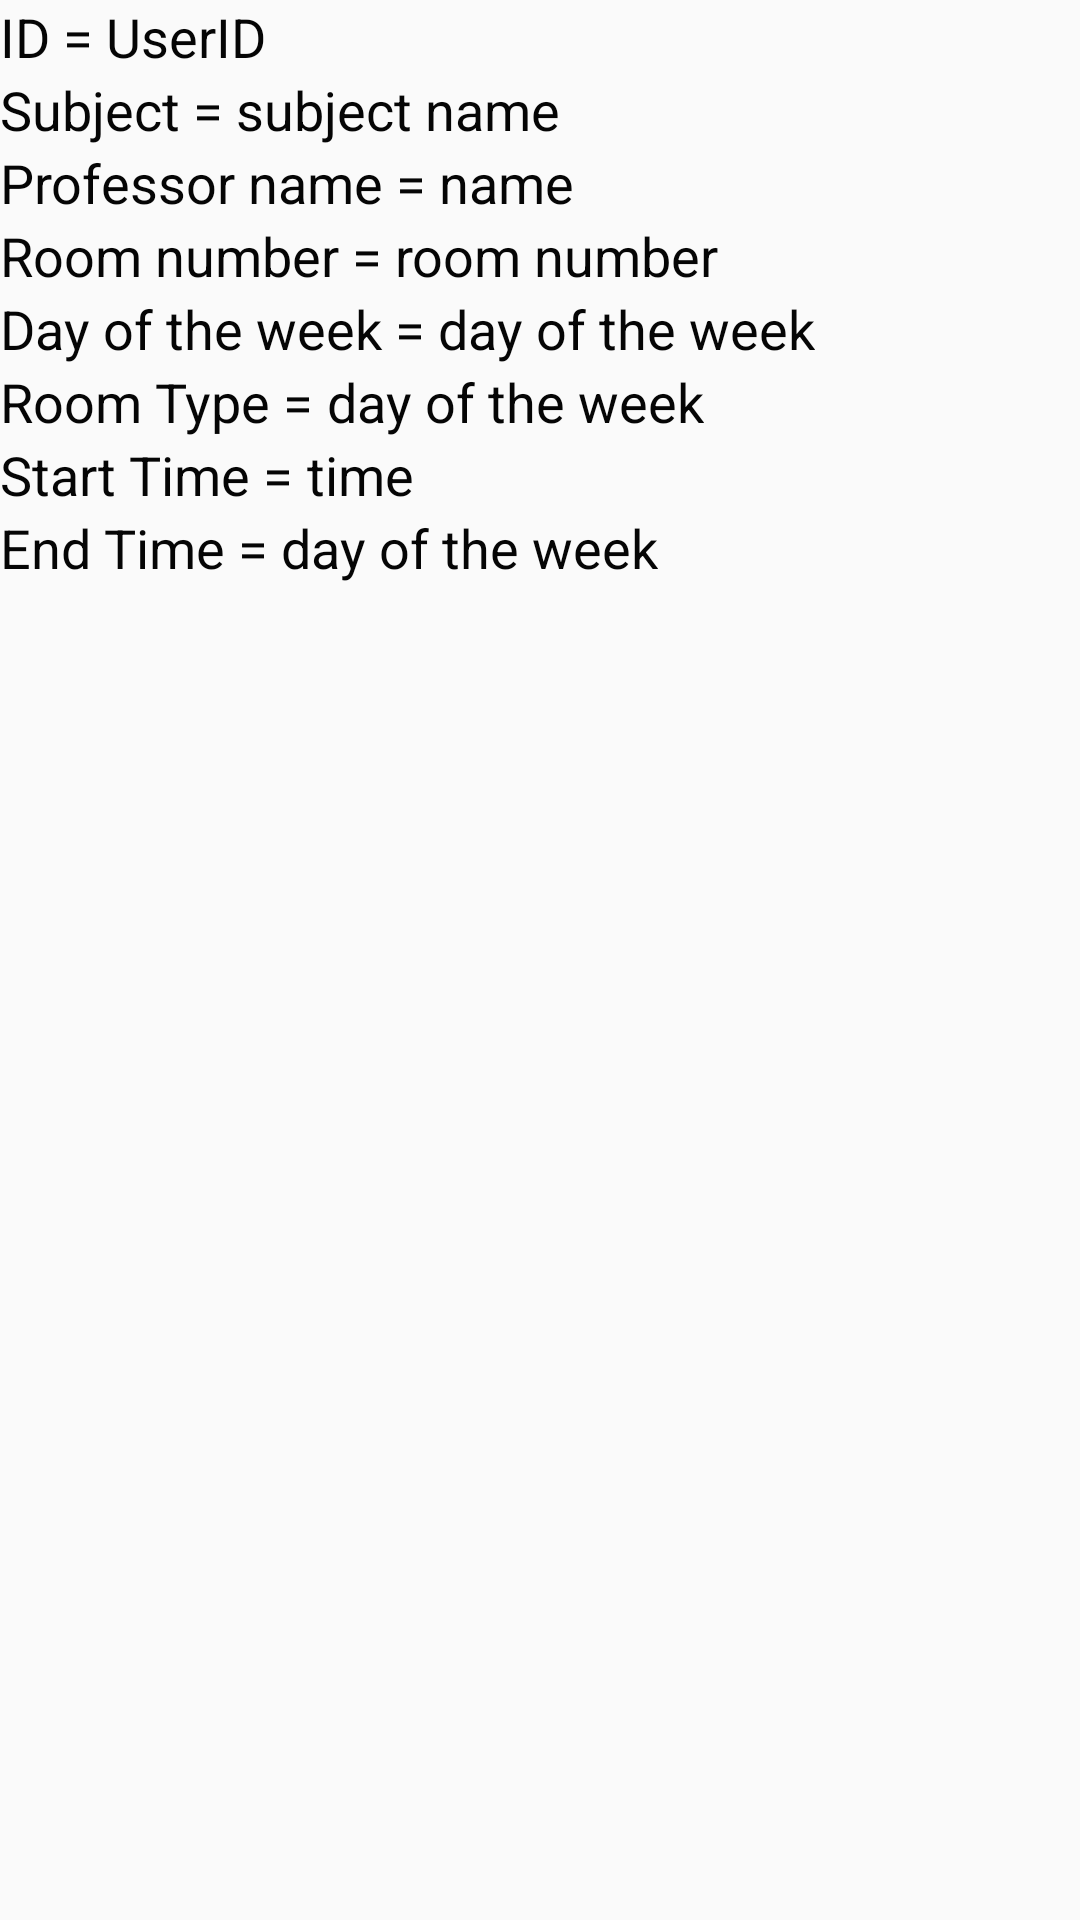

Produce the Android XML layout that renders to this screen, including the resource entries it uses.
<!-- AndroidManifest.xml: application theme AppTheme -->
<!-- res/layout/items.xml -->
<?xml version="1.0" encoding="utf-8"?>
<RelativeLayout xmlns:android="http://schemas.android.com/apk/res/android"
    android:orientation="vertical" android:layout_width="match_parent"
    android:layout_height="match_parent">

    <TextView
        android:id="@+id/textView1"
        android:layout_width="wrap_content"
        android:layout_height="wrap_content"
        android:layout_alignParentLeft="true"
        android:layout_alignParentTop="true"
        android:text="ID = "
        android:textAppearance="?android:attr/textAppearanceMedium"
        android:textColor="#050505" />

    <TextView
        android:id="@+id/textViewID"
        android:layout_width="wrap_content"
        android:layout_height="wrap_content"
        android:layout_alignBaseline="@+id/textView1"
        android:layout_alignBottom="@+id/textView1"
        android:layout_toRightOf="@+id/textView1"
        android:text="UserID"
        android:textAppearance="?android:attr/textAppearanceMedium"
        android:textColor="#050505" />

    <TextView
        android:id="@+id/textView2"
        android:layout_width="wrap_content"
        android:layout_height="wrap_content"
        android:layout_alignParentLeft="true"
        android:layout_below="@+id/textView1"
        android:text="Subject = "
        android:textAppearance="?android:attr/textAppearanceMedium"
        android:textColor="#050505" />

    <TextView
        android:id="@+id/textViewSUBJECT"
        android:layout_width="wrap_content"
        android:layout_height="wrap_content"
        android:layout_below="@+id/textViewID"
        android:layout_toRightOf="@+id/textView2"
        android:text="subject name"
        android:textAppearance="?android:attr/textAppearanceMedium"
        android:textColor="#050505" />

    <TextView
        android:id="@+id/textView3"
        android:layout_width="wrap_content"
        android:layout_height="wrap_content"
        android:layout_alignParentLeft="true"
        android:layout_below="@+id/textView2"
        android:text="Professor name = "
        android:textAppearance="?android:attr/textAppearanceMedium"
        android:textColor="#050505" />

    <TextView
        android:id="@+id/textViewPROFESSOR"
        android:layout_width="wrap_content"
        android:layout_height="wrap_content"
        android:layout_alignBottom="@+id/textView3"
        android:layout_toRightOf="@+id/textView3"
        android:text="name"
        android:textAppearance="?android:attr/textAppearanceMedium"
        android:textColor="#050505" />

    <TextView
        android:id="@+id/textView4"
        android:layout_width="wrap_content"
        android:layout_height="wrap_content"
        android:layout_alignParentLeft="true"
        android:layout_below="@+id/textView3"
        android:text="Room number = "
        android:textAppearance="?android:attr/textAppearanceMedium"
        android:textColor="#050505" />

    <TextView
        android:id="@+id/textViewROOM"
        android:layout_width="wrap_content"
        android:layout_height="wrap_content"
        android:layout_alignBottom="@+id/textView4"
        android:layout_toRightOf="@+id/textView4"
        android:text="room number"
        android:textAppearance="?android:attr/textAppearanceMedium"
        android:textColor="#050505" />

    <TextView
        android:id="@+id/textView5"
        android:layout_width="wrap_content"
        android:layout_height="wrap_content"
        android:layout_alignParentLeft="true"
        android:layout_below="@+id/textView4"
        android:text="Day of the week = "
        android:textAppearance="?android:attr/textAppearanceMedium"
        android:textColor="#050505" />

    <TextView
        android:id="@+id/textViewDAY"
        android:layout_width="wrap_content"
        android:layout_height="wrap_content"
        android:layout_alignBottom="@+id/textView5"
        android:layout_toRightOf="@+id/textView5"
        android:text="day of the week"
        android:textAppearance="?android:attr/textAppearanceMedium"
        android:textColor="#050505" />

    <TextView
        android:id="@+id/textView6"
        android:layout_width="wrap_content"
        android:layout_height="wrap_content"
        android:layout_alignParentLeft="true"
        android:layout_below="@+id/textView5"
        android:text="Room Type = "
        android:textAppearance="?android:attr/textAppearanceMedium"
        android:textColor="#050505" />

    <TextView
        android:id="@+id/textViewTYPE"
        android:layout_width="wrap_content"
        android:layout_height="wrap_content"
        android:layout_alignBottom="@+id/textView6"
        android:layout_toRightOf="@+id/textView6"
        android:text="day of the week"
        android:textAppearance="?android:attr/textAppearanceMedium"
        android:textColor="#050505" />

    <TextView
        android:id="@+id/textView7"
        android:layout_width="wrap_content"
        android:layout_height="wrap_content"
        android:layout_alignParentLeft="true"
        android:layout_below="@+id/textView6"
        android:text="Start Time = "
        android:textAppearance="?android:attr/textAppearanceMedium"
        android:textColor="#050505" />

    <TextView
        android:id="@+id/textViewSTART"
        android:layout_width="wrap_content"
        android:layout_height="wrap_content"
        android:layout_alignBottom="@+id/textView7"
        android:layout_toRightOf="@+id/textView7"
        android:text="time"
        android:textAppearance="?android:attr/textAppearanceMedium"
        android:textColor="#050505" />

    <TextView
        android:id="@+id/textView8"
        android:layout_width="wrap_content"
        android:layout_height="wrap_content"
        android:layout_alignParentLeft="true"
        android:layout_below="@+id/textView7"
        android:text="End Time = "
        android:textAppearance="?android:attr/textAppearanceMedium"
        android:textColor="#050505" />

    <TextView
        android:id="@+id/textViewEND"
        android:layout_width="wrap_content"
        android:layout_height="wrap_content"
        android:layout_alignBottom="@+id/textView8"
        android:layout_toRightOf="@+id/textView8"
        android:text="day of the week"
        android:textAppearance="?android:attr/textAppearanceMedium"
        android:textColor="#050505" />

</RelativeLayout>
<!-- resources referenced by this layout -->
<resources>
  <style name="AppTheme" parent="Theme.AppCompat.Light.DarkActionBar">
          
          <item name="colorPrimary">@color/colorAccent</item>
          <item name="colorPrimaryDark">@color/colorPrimaryDark</item>
          <item name="colorAccent">@color/colorAccent</item>
  
      </style>
  <color name="colorAccent">#FF4081</color>
  <color name="colorPrimaryDark">#303F9F</color>
</resources>
